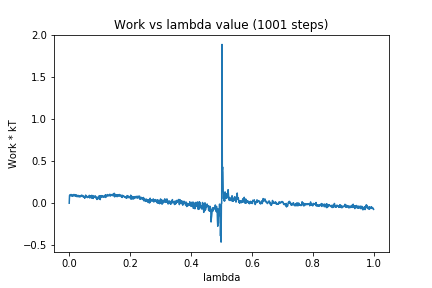

Values plotted in this chart, from the file beside it:
0, 0.0
1, 0.09046
2, 0.09794
3, 0.09205
4, 0.09818
5, 0.09062
6, 0.1041
7, 0.08657
8, 0.08756
9, 0.097
10, 0.09758
11, 0.08305
12, 0.09335
13, 0.09076
14, 0.09625
15, 0.1035
16, 0.08712
17, 0.09911
18, 0.1024
19, 0.09071
20, 0.09702
21, 0.0829
22, 0.1002
23, 0.0864
24, 0.09301
25, 0.07812
26, 0.08683
27, 0.08957
28, 0.09331
29, 0.07722
30, 0.07697
31, 0.09171
32, 0.08617
33, 0.08455
34, 0.08718
35, 0.0722
36, 0.08646
37, 0.08238
38, 0.08755
39, 0.08057
40, 0.09647
41, 0.08303
42, 0.08674
43, 0.08134
44, 0.09283
45, 0.07851
46, 0.07575
47, 0.07514
48, 0.08364
49, 0.07169
50, 0.07675
51, 0.05868
52, 0.07807
53, 0.07374
54, 0.09622
55, 0.08627
56, 0.07731
57, 0.08678
58, 0.07606
59, 0.0717
60, 0.0667
... 940 more rows
